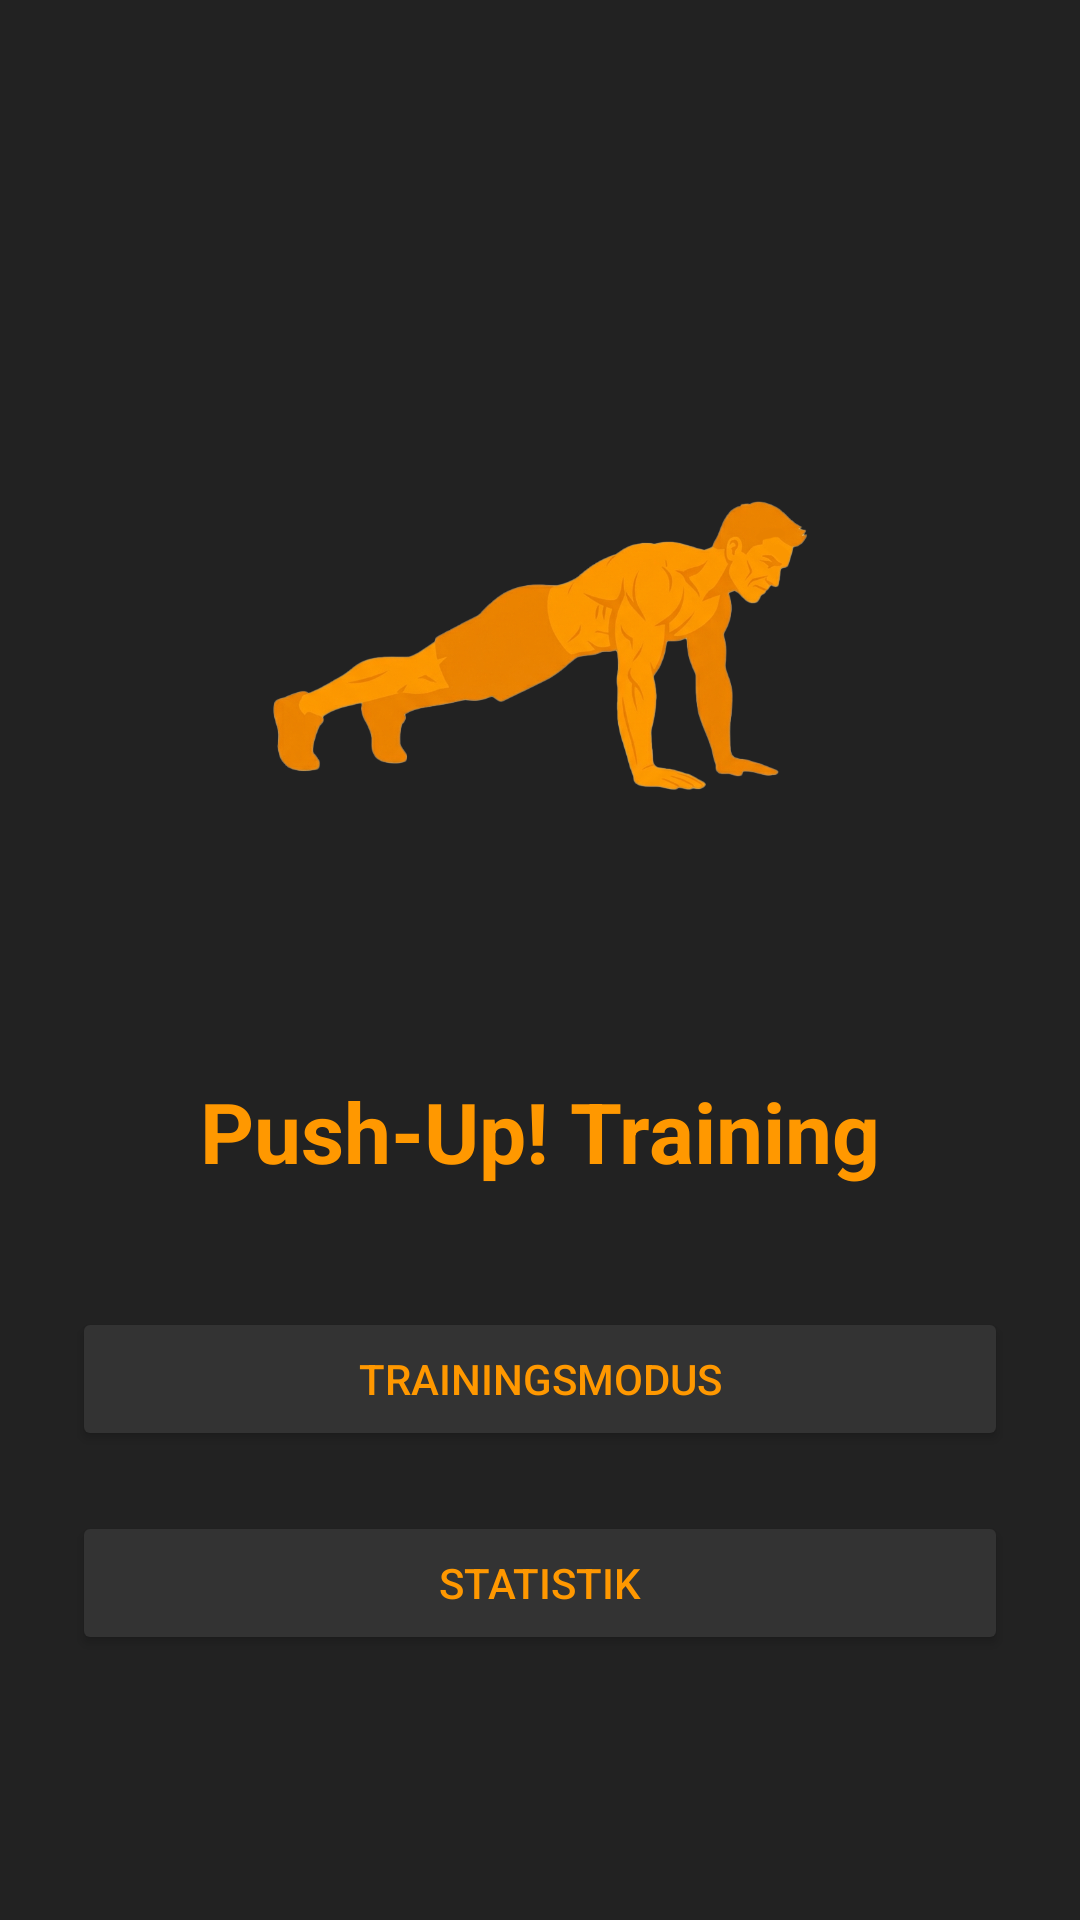

Here is an Android app screen rendered from its layout file. Give the layout XML and the strings, colors and styles it references.
<!-- AndroidManifest.xml: application theme Theme.Research02 -->
<!-- res/layout/activity_main.xml -->
<?xml version="1.0" encoding="utf-8"?>
<LinearLayout
    xmlns:android="http://schemas.android.com/apk/res/android"
    xmlns:app="http://schemas.android.com/apk/res-auto"
    android:layout_width="match_parent"
    android:layout_height="match_parent"
    android:orientation="vertical"
    android:gravity="center"
    android:background="@color/dark_bg"
    android:padding="24dp">

    <ImageView
        android:id="@+id/imageView"
        android:layout_width="228dp"
        android:layout_height="254dp"
        android:src="@drawable/pushup_ultimate"
        android:layout_marginBottom="16dp" />

    <TextView
        android:layout_width="wrap_content"
        android:layout_height="wrap_content"
        android:text="Push-Up! Training"
        android:textSize="28sp"
        android:textStyle="bold"
        android:textColor="@color/orange_main"
        android:layout_marginBottom="40dp"/>

    <Button
        android:id="@+id/btnTraining"
        android:layout_width="match_parent"
        android:layout_height="wrap_content"
        android:text="Trainingsmodus"
        android:textColor="@color/orange_main"
        android:backgroundTint="#333333"
        android:layout_marginBottom="20dp"/>

    <Button
        android:id="@+id/btnStats"
        android:layout_width="match_parent"
        android:layout_height="wrap_content"
        android:text="Statistik"
        android:textColor="@color/orange_main"
        android:backgroundTint="#333333"/>

</LinearLayout>
<!-- resources referenced by this layout -->
<resources>
  <color name="dark_bg">#222222</color>
  <color name="orange_main">#FF9800</color>
  <!-- drawable pushup_ultimate: png bitmap (drawable, 221227 bytes) -->
  <style name="Theme.Research02" parent="Base.Theme.Research02" />
  <style name="Base.Theme.Research02" parent="Theme.Material3.DayNight.NoActionBar">
          
          
      </style>
</resources>
